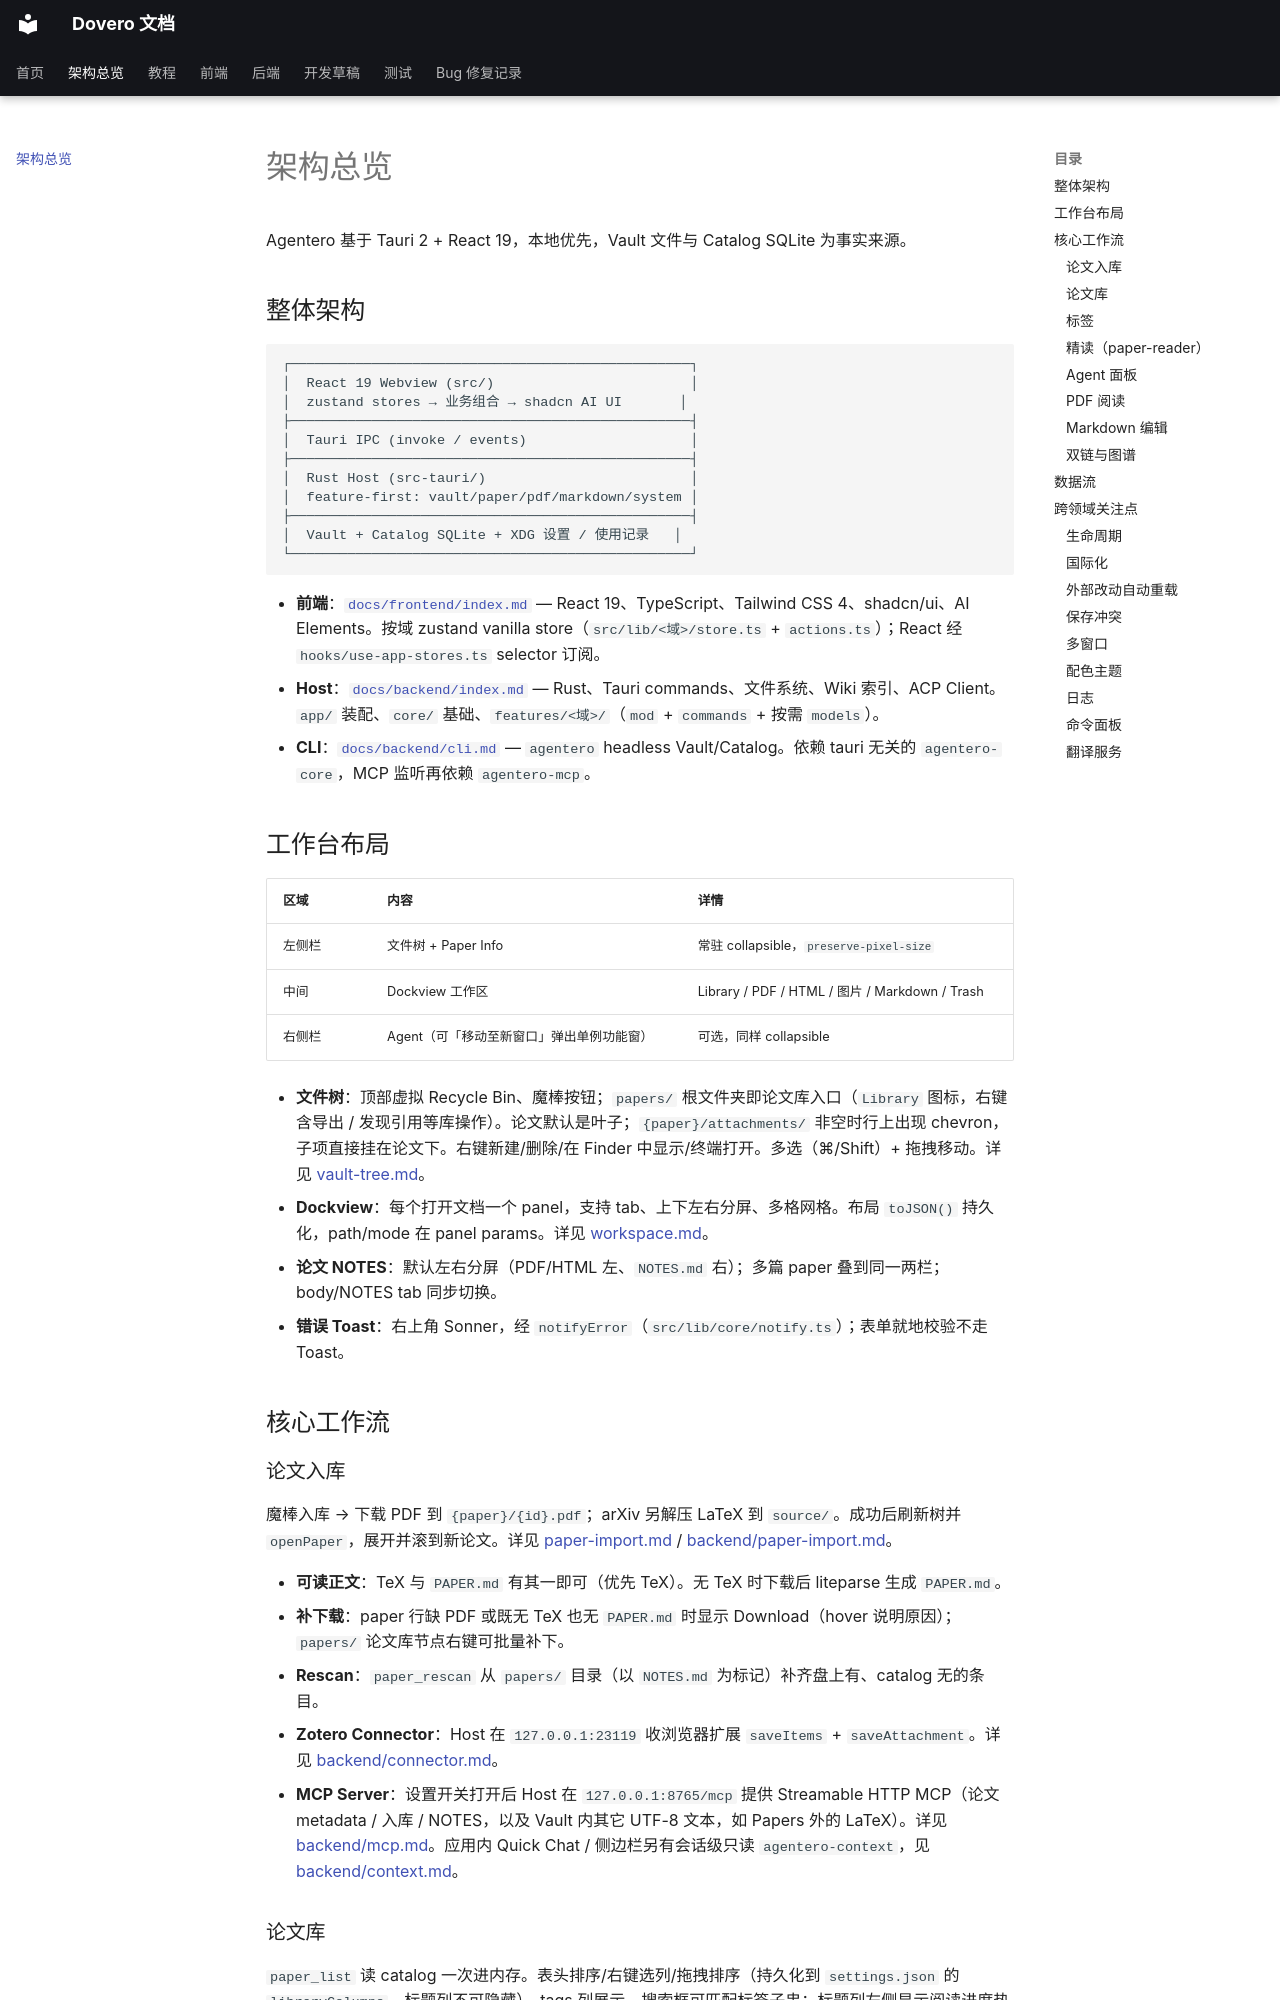

repository: nonsense-j/Agentero · page: architecture/index.html · generator: mkdocs

# 架构总览

Agentero 基于 Tauri 2 + React 19，本地优先，Vault 文件与 Catalog SQLite 为事实来源。

## 整体架构

```text
┌─────────────────────────────────────────────────┐
│  React 19 Webview (src/)                        │
│  zustand stores → 业务组合 → shadcn AI UI       │
├─────────────────────────────────────────────────┤
│  Tauri IPC (invoke / events)                    │
├─────────────────────────────────────────────────┤
│  Rust Host (src-tauri/)                         │
│  feature-first: vault/paper/pdf/markdown/system │
├─────────────────────────────────────────────────┤
│  Vault + Catalog SQLite + XDG 设置 / 使用记录   │
└─────────────────────────────────────────────────┘
```

- **前端**：[`docs/frontend/index.md`](frontend/index.md) — React 19、TypeScript、Tailwind CSS 4、shadcn/ui、AI Elements。按域 zustand vanilla store（`src/lib/<域>/store.ts` + `actions.ts`）；React 经 `hooks/use-app-stores.ts` selector 订阅。
- **Host**：[`docs/backend/index.md`](backend/index.md) — Rust、Tauri commands、文件系统、Wiki 索引、ACP Client。`app/` 装配、`core/` 基础、`features/<域>/`（`mod` + `commands` + 按需 `models`）。
- **CLI**：[`docs/backend/cli.md`](backend/cli.md) — `agentero` headless Vault/Catalog。依赖 tauri 无关的 `agentero-core`，MCP 监听再依赖 `agentero-mcp`。

## 工作台布局

| 区域 | 内容 | 详情 |
|---|---|---|
| 左侧栏 | 文件树 + Paper Info | 常驻 collapsible，`preserve-pixel-size` |
| 中间 | Dockview 工作区 | Library / PDF / HTML / 图片 / Markdown / Trash |
| 右侧栏 | Agent（可「移动至新窗口」弹出单例功能窗） | 可选，同样 collapsible |

- **文件树**：顶部虚拟 Recycle Bin、魔棒按钮；`papers/` 根文件夹即论文库入口（`Library` 图标，右键含导出 / 发现引用等库操作）。论文默认是叶子；`{paper}/attachments/` 非空时行上出现 chevron，子项直接挂在论文下。右键新建/删除/在 Finder 中显示/终端打开。多选（⌘/Shift）+ 拖拽移动。详见 [vault-tree.md](frontend/vault-tree.md)。
- **Dockview**：每个打开文档一个 panel，支持 tab、上下左右分屏、多格网格。布局 `toJSON()` 持久化，path/mode 在 panel params。详见 [workspace.md](frontend/workspace.md)。
- **论文 NOTES**：默认左右分屏（PDF/HTML 左、`NOTES.md` 右）；多篇 paper 叠到同一两栏；body/NOTES tab 同步切换。
- **错误 Toast**：右上角 Sonner，经 `notifyError`（`src/lib/core/notify.ts`）；表单就地校验不走 Toast。

## 核心工作流
